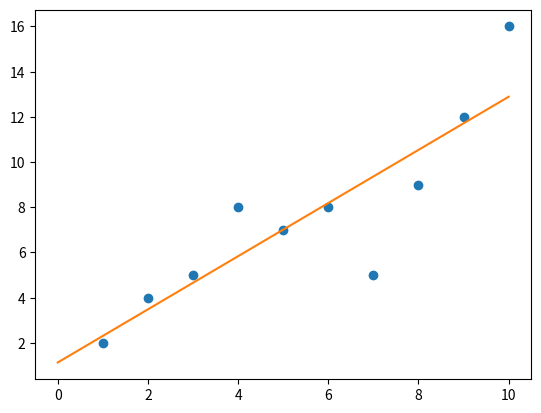

Write the Python code that produced this figure. (Note: this script raises an exception after producing the figure.)
######## LAB_4

import matplotlib.pyplot as plt
import numpy as np
from scipy import interpolate
from numpy.linalg import inv

x = np.array([1,2,3,4,5,6,7,8,9,10])
y = np.array([2,4,5,8,7,8,5,9,12,16])

plt.scatter(x,y)
plt.show()

a, b = np.polyfit(x,y,1)

x = np.array([0,])
y = a*x + b

_ = plt.plot(x,y)
plt.show()

################################
########### matrix_inversion

from numpy.linalg import inv

x = np.array([[1,2,3,4,5,6,7,8,9,10],[1,1,1,1,1,1,1,1,1,1]])
y = np.array([2,4,5,8,7,8,5,9,12,16])

xtx = np.matmul(x,x.T)
xtx_inv = inv(xtx)

m = np.matmul(x,y)

inverted_matrix = np.matmul(xtx_inv, m)

a = inverted_matrix[0]
b = inverted_matrix[1]

x = np.array([0,10])
y = a*x + b

_ = plt.plot(x,y)
plt.show()

#################################
### grid search

x = [1,2,3,4,5,6,7,8,9,10]
y = [2,4,5,8,7,8,5,9,12,16]

m1 = np.linspace(0,2,100)
c1 = np.linspace(0,2,100)

y_calc =[]
error_l2 = []
error_l1 = []

# y_calc = m1[i]*x + c1
min_l1 = 100
min_l2 = 100

for i in m1:
	for j in c1:
		# print(i,j)
		# y_calc.append(i*x + j)
		# error_l2.append( (np.sum(np.square((i*x + j) - y)))/10 )
		# error_l1.append( (np.abs((i*x + j) - y))/10 )

		temp_l1 = (np.sum(np.square((i*x + j) - y)))/10
		temp_l2 = (np.abs((i*x + j) - y))/10

		if(temp_l1<min_l1):
			min_l1 = temp_l1
			m11 = i
			c11 = j

		if(temp_l2<min_l2):
			min_l2 = temp_l2
			m12 = i
			c12 = j

print(m11,m12,c11,c12)


min_error_l1 = np.min(error_l1)
min_error_l2 = np.min(error_l2)

##################################
#### probability distribution

k1 = np.sum(np.exp(-error_l1/np.std(error_l1)))
prob_l1 = np.exp(-error_l1/k1)

fig = plt.figure()
ax = fig.add_subplot(111, projection='3d')
ax.plot_surface(m11, c11, prob_l1)
plt.show()


k2 = np.sum(np.exp(-error_l2/np.std(error_l2)))
prob_l2 = np.exp(-error_l1/k2)

fig = plt.figure()
ax = fig.add_subplot(111, projection='3d')
ax.plot_surface(m12, c12, prob_l2)
plt.show()



